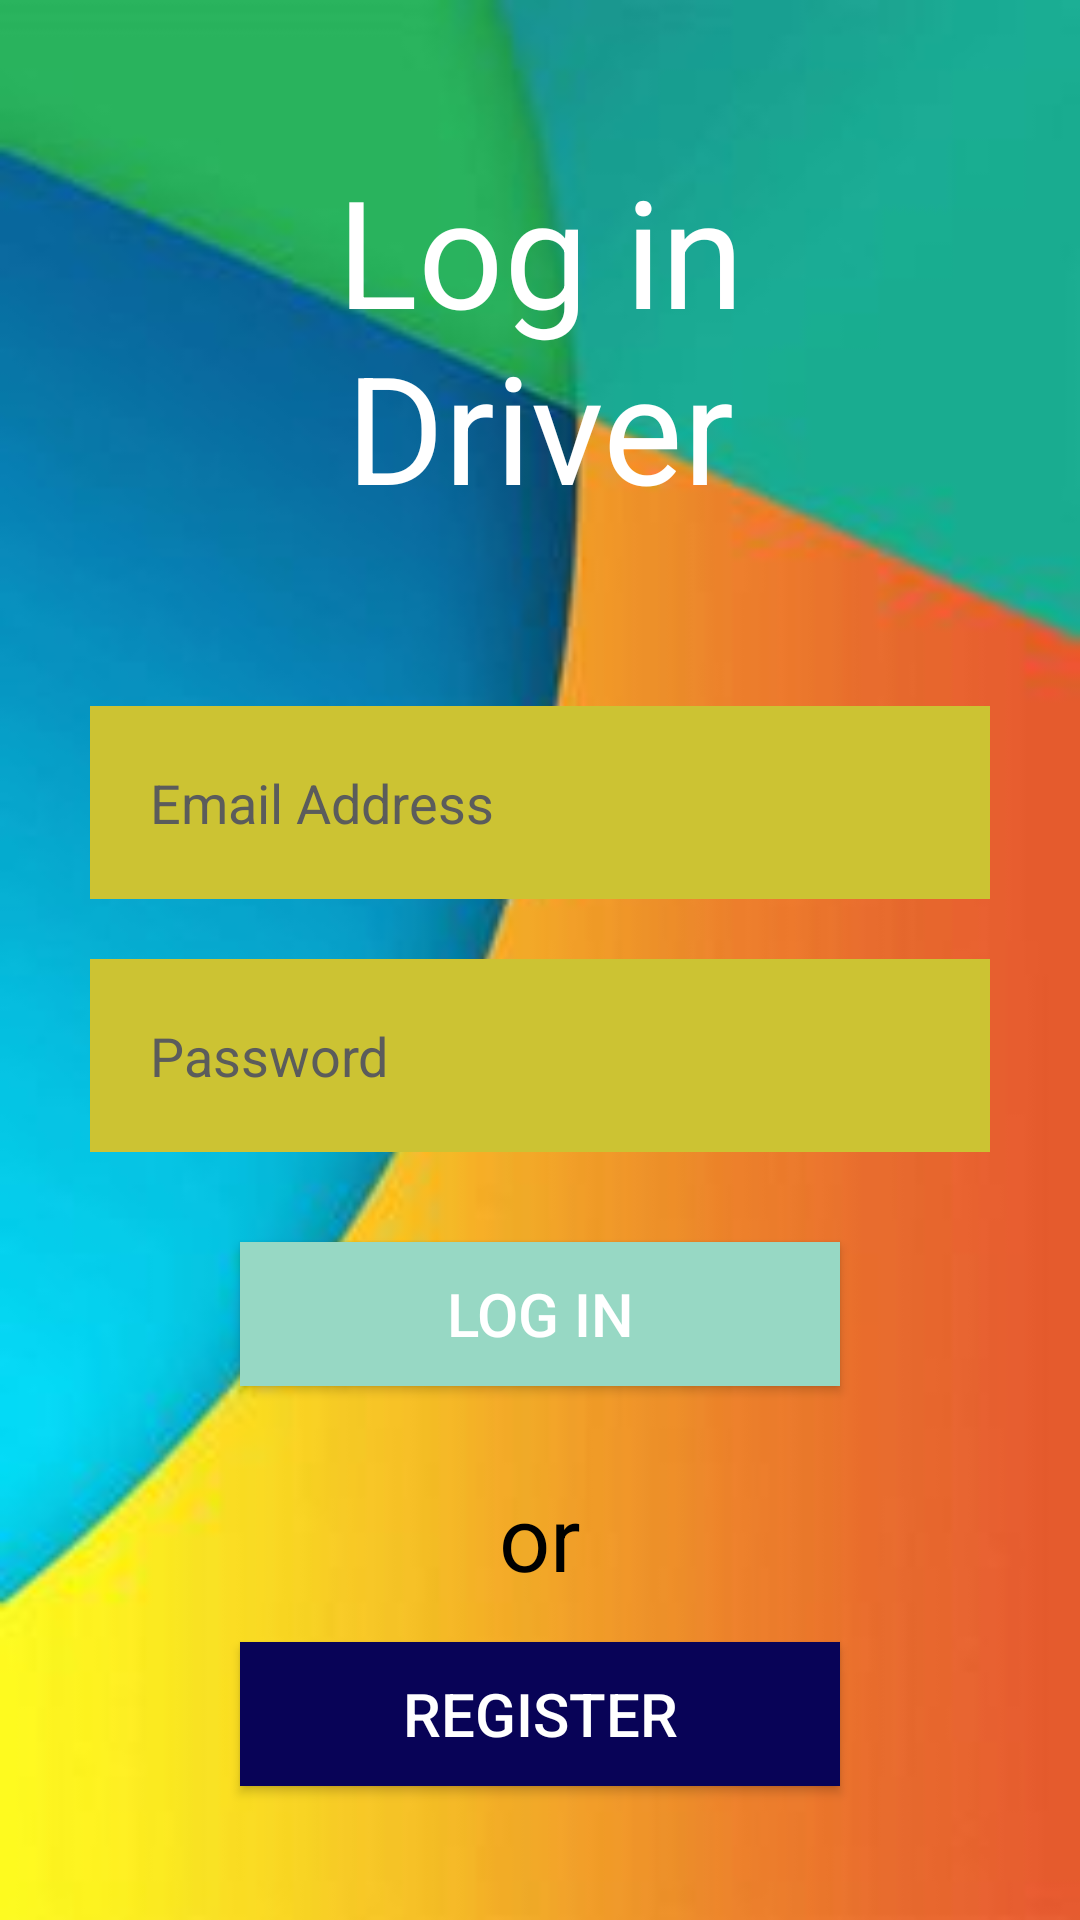

This screen was rendered from an Android layout file. Write that file and the resources it references.
<!-- AndroidManifest.xml: application theme Theme.BebaCarpool -->
<!-- res/layout/login.xml -->
<?xml version="1.0" encoding="utf-8"?>
<RelativeLayout xmlns:android="http://schemas.android.com/apk/res/android"
    xmlns:app="http://schemas.android.com/apk/res-auto"
    xmlns:tools="http://schemas.android.com/tools"
    android:layout_width="match_parent"
    android:layout_height="match_parent"
    android:background="@drawable/backdrop10"
    tools:context=".login">

    <TextView
        android:id="@+id/login"
        android:layout_width="match_parent"
        android:layout_height="wrap_content"
        android:text="Log in Driver"
        android:textColor="@color/white"
        android:textSize="50dp"
        android:layout_margin="50dp"
        android:textAlignment="center"
        />
    <EditText
        android:layout_width="300dp"
        android:layout_height="wrap_content"
        android:layout_centerHorizontal="true"
        android:id="@+id/email"
        android:layout_below="@+id/login"
        android:hint="Email Address"
        android:backgroundTint="@color/sunglow"
        android:background="@color/sunglow"
        android:textColor="@color/black"
        android:textColorHint="@color/davysgrey"
        android:layout_margin="10dp"
        android:padding="20dp"
        android:drawableLeft="@drawable/ic_baseline_email_24"
        android:drawablePadding="20dp"
        />
    <EditText
        android:layout_width="300dp"
        android:layout_height="wrap_content"
        android:layout_centerHorizontal="true"
        android:id="@+id/password"
        android:layout_below="@+id/email"
        android:hint="Password"
        android:background="@color/sunglow"
        android:backgroundTint="@color/sunglow"
        android:textColor="@color/black"
        android:textColorHint="@color/davysgrey"
        android:layout_margin="10dp"
        android:padding="20dp"
        android:drawableLeft="@drawable/ic_password"
        android:drawablePadding="20dp"
        />
    <Button
        android:layout_width="200dp"
        android:layout_height="wrap_content"
        android:id="@+id/loginbtn"
        android:layout_below="@id/password"
        android:text="Log in"
        android:textSize="20dp"
        android:textColor="@color/white"
        android:backgroundTint="@color/middlebluegreen"
        android:background="@color/middlebluegreen"
        android:layout_centerHorizontal="true"
        android:layout_margin="20dp"
        />

    <TextView
        android:id="@+id/or"
        android:layout_width="match_parent"
        android:layout_height="wrap_content"
        android:layout_below="@id/loginbtn"
        android:layout_marginStart="10dp"
        android:layout_marginTop="10dp"
        android:layout_marginEnd="10dp"
        android:layout_marginBottom="10dp"
        android:text="or"
        android:textAlignment="center"
        android:textColor="@color/black"
        android:textSize="30dp" />

    <Button
        android:id="@+id/register"
        android:layout_width="200dp"
        android:layout_height="wrap_content"
        android:layout_below="@id/or"
        android:layout_centerHorizontal="true"
        android:layout_marginStart="5dp"
        android:layout_marginTop="5dp"
        android:layout_marginEnd="5dp"
        android:layout_marginBottom="5dp"
        android:background="@color/midnightblue"
        android:backgroundTint="@color/midnightblue"
        android:text="Register"
        android:textColor="@color/white"
        android:textSize="20dp" />
    <Button
        android:layout_width="300dp"
        android:layout_height="wrap_content"
        android:id="@+id/forgotpassword"
        android:layout_below="@id/register"
        android:text="Forgot Password?"
        android:textSize="20dp"
        android:textColor="@color/black"
        android:backgroundTint="@color/white"
        android:layout_centerHorizontal="true"
        android:layout_margin="40dp"
        />


</RelativeLayout>
<!-- resources referenced by this layout -->
<resources>
  <color name="black">#FF000000</color>
  <color name="davysgrey">#FF5B5C5C</color>
  <color name="middlebluegreen">#FF97D8C4</color>
  <color name="midnightblue">#FF080357</color>
  <color name="sunglow">#FFCCC333</color>
  <color name="white">#FFFFFFFF</color>
  <!-- drawable backdrop10: jpg bitmap (drawable, 6788 bytes) -->
  <style name="Theme.BebaCarpool" parent="Theme.MaterialComponents.DayNight.NoActionBar">
          
          <item name="colorPrimary">@color/maizecroyola</item>
          <item name="colorPrimaryVariant">@color/sunglow</item>
          <item name="colorOnPrimary">@color/white</item>
          
          <item name="colorSecondary">@color/davysgrey</item>
          <item name="colorSecondaryVariant">@color/blackolive</item>
          <item name="colorOnSecondary">@color/black</item>
          
          <item name="android:statusBarColor" tools:targetApi="l">?attr/colorPrimaryVariant</item>
          
      </style>
  <color name="maizecroyola">#FFE6B938</color>
  <color name="blackolive">#FF484844</color>
</resources>
